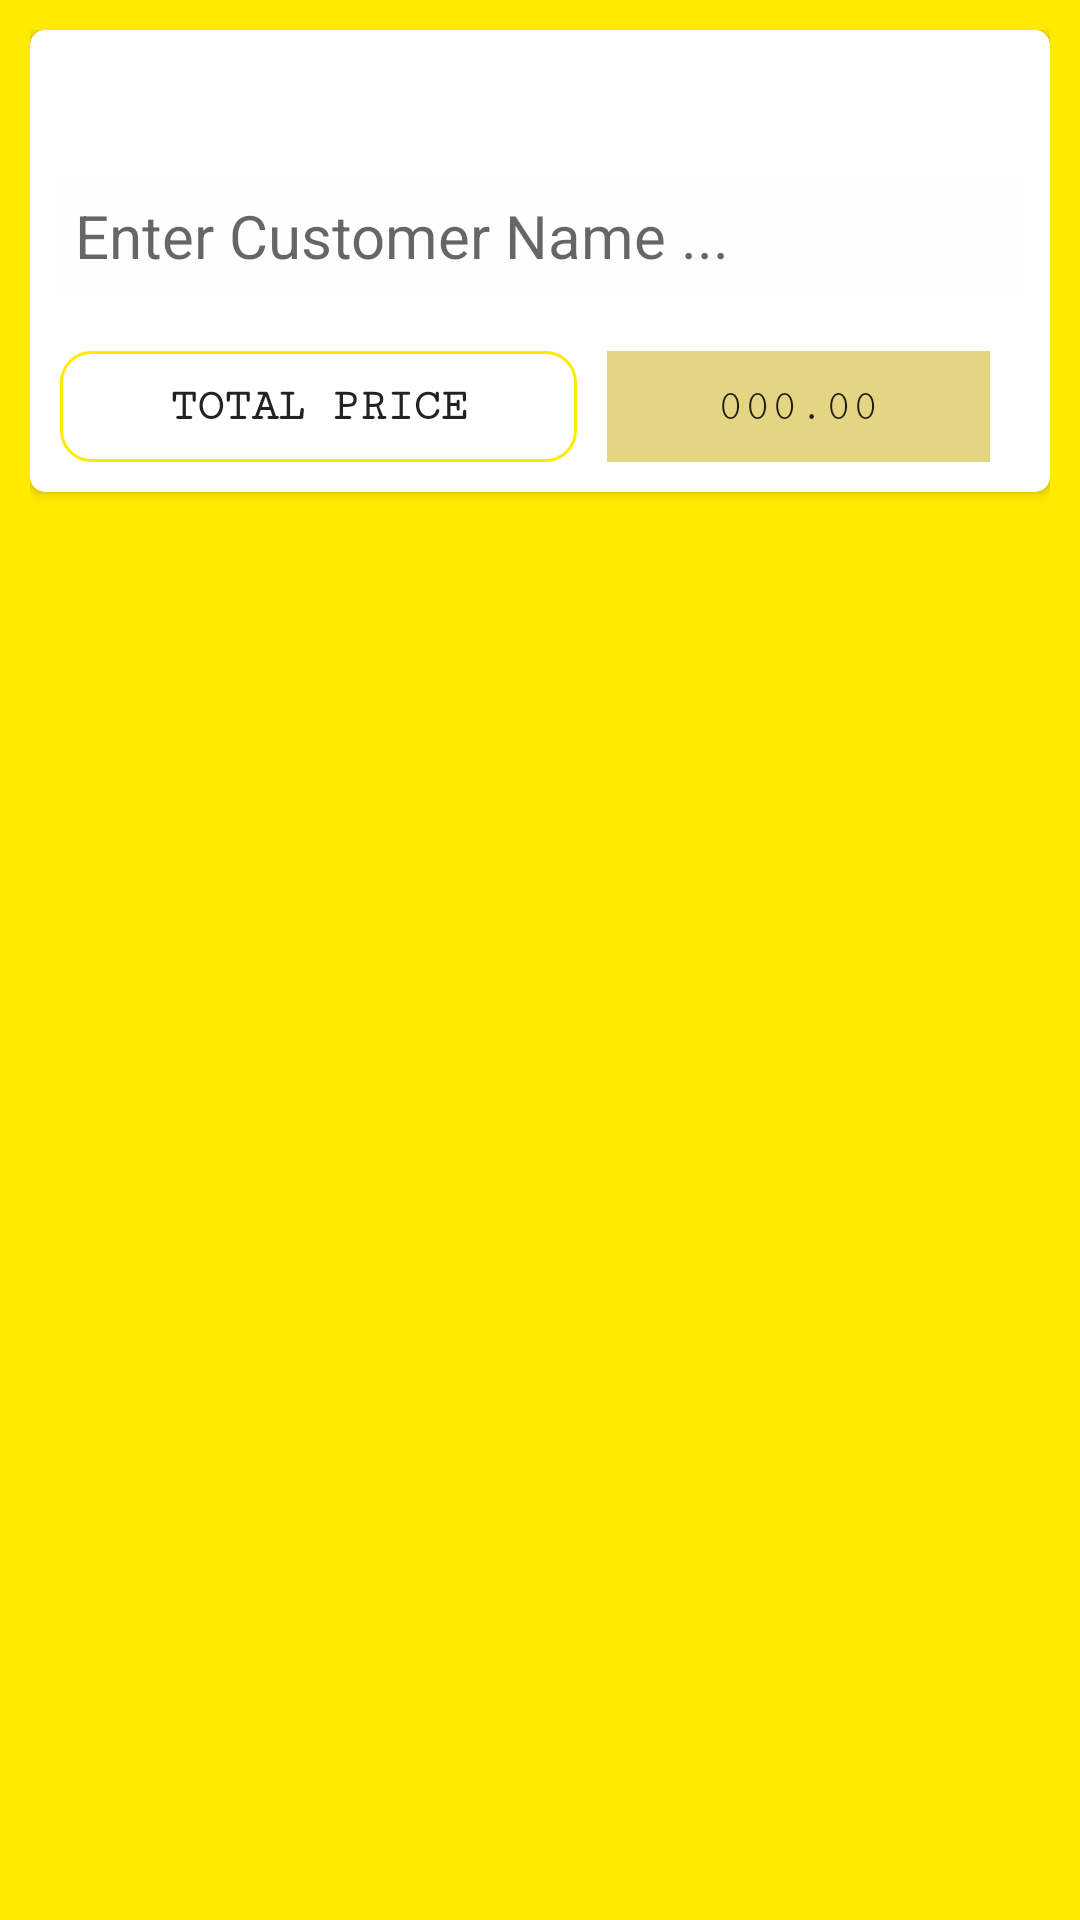

Layout XML and referenced resources for this Android screen:
<!-- AndroidManifest.xml: application theme AppTheme -->
<!-- res/layout/customer_order.xml -->
<?xml version="1.0" encoding="utf-8"?>
<LinearLayout xmlns:android="http://schemas.android.com/apk/res/android"
    xmlns:app="http://schemas.android.com/apk/res-auto"
    android:orientation="vertical"
    android:layout_width="match_parent"
    android:layout_height="wrap_content"
    android:padding="10dp"
    android:background="@color/colorPrimary">

    <androidx.cardview.widget.CardView
        android:id="@+id/Card_Add_Item"
        android:layout_width="match_parent"
        android:layout_height="wrap_content"
        app:cardCornerRadius="5dp"
        android:paddingTop="20dp"
        app:layout_constraintBottom_toBottomOf="parent"
        app:layout_constraintEnd_toEndOf="parent"
        app:layout_constraintStart_toStartOf="parent"
        app:layout_constraintTop_toTopOf="parent"
        app:layout_constraintVertical_bias="0.0">

        <LinearLayout
            android:layout_width="match_parent"
            android:layout_height="wrap_content"
            android:layout_marginTop="40dp"
            android:orientation="vertical"
            android:padding="10dp">


            <EditText
                android:id="@+id/customer_name"
                android:layout_width="match_parent"
                android:layout_height="wrap_content"
                android:background="#FFFEFE"
                android:hint="Enter Customer Name ..."
                android:padding="5dp"
                android:textSize="20sp">

            </EditText>

            <androidx.recyclerview.widget.RecyclerView
                android:id="@+id/RC_Dialog"
                android:layout_width="wrap_content"
                android:layout_height="wrap_content"
                android:layout_marginTop="10dp"
                android:background="#FFEA00" />

            <LinearLayout
                android:layout_width="match_parent"
                android:layout_height="wrap_content"
                android:layout_marginTop="10dp"
                android:orientation="horizontal"
                android:weightSum="2">

                <TextView
                    android:layout_width="wrap_content"
                    android:layout_height="wrap_content"
                    android:layout_marginEnd="10dp"
                    android:background="@drawable/order2"
                    android:fontFamily="serif-monospace"
                    android:padding="10dp"
                    android:text="TOTAL PRICE"
                    android:textAlignment="center"
                    android:textColor="#DF020202"
                    android:textSize="15sp"
                    android:textStyle="bold"
                    android:layout_weight="1"></TextView>

                <TextView
                    android:id="@+id/total_menu"
                    android:layout_width="wrap_content"
                    android:layout_height="wrap_content"
                    android:layout_marginEnd="10dp"
                    android:background="#E4D583"
                    android:fontFamily="serif-monospace"
                    android:padding="10dp"
                    android:text="000.00"
                    android:textAlignment="center"
                    android:textColor="#DF020202"
                    android:textSize="15sp"
                    android:layout_weight="1"></TextView>
            </LinearLayout>


        </LinearLayout>
    </androidx.cardview.widget.CardView>


</LinearLayout>
<!-- resources referenced by this layout -->
<resources>
  <color name="colorPrimary">#FFEA00</color>
  <!-- drawable order2 (drawable) -->
  <?xml version="1.0" encoding="utf-8"?>
  <shape android:shape="rectangle" xmlns:android="http://schemas.android.com/apk/res/android">
      <stroke android:width="1dp"
          android:color="#FFEA00">
      </stroke>
      <corners android:radius="10dp"></corners>
  
  </shape>
  <style name="AppTheme" parent="Theme.AppCompat.Light.DarkActionBar">
          
          <item name="colorPrimary">#FFD600</item>
          <item name="colorPrimaryDark">#FFD600</item>
          <item name="colorAccent">#FFD600</item>
      </style>
</resources>
